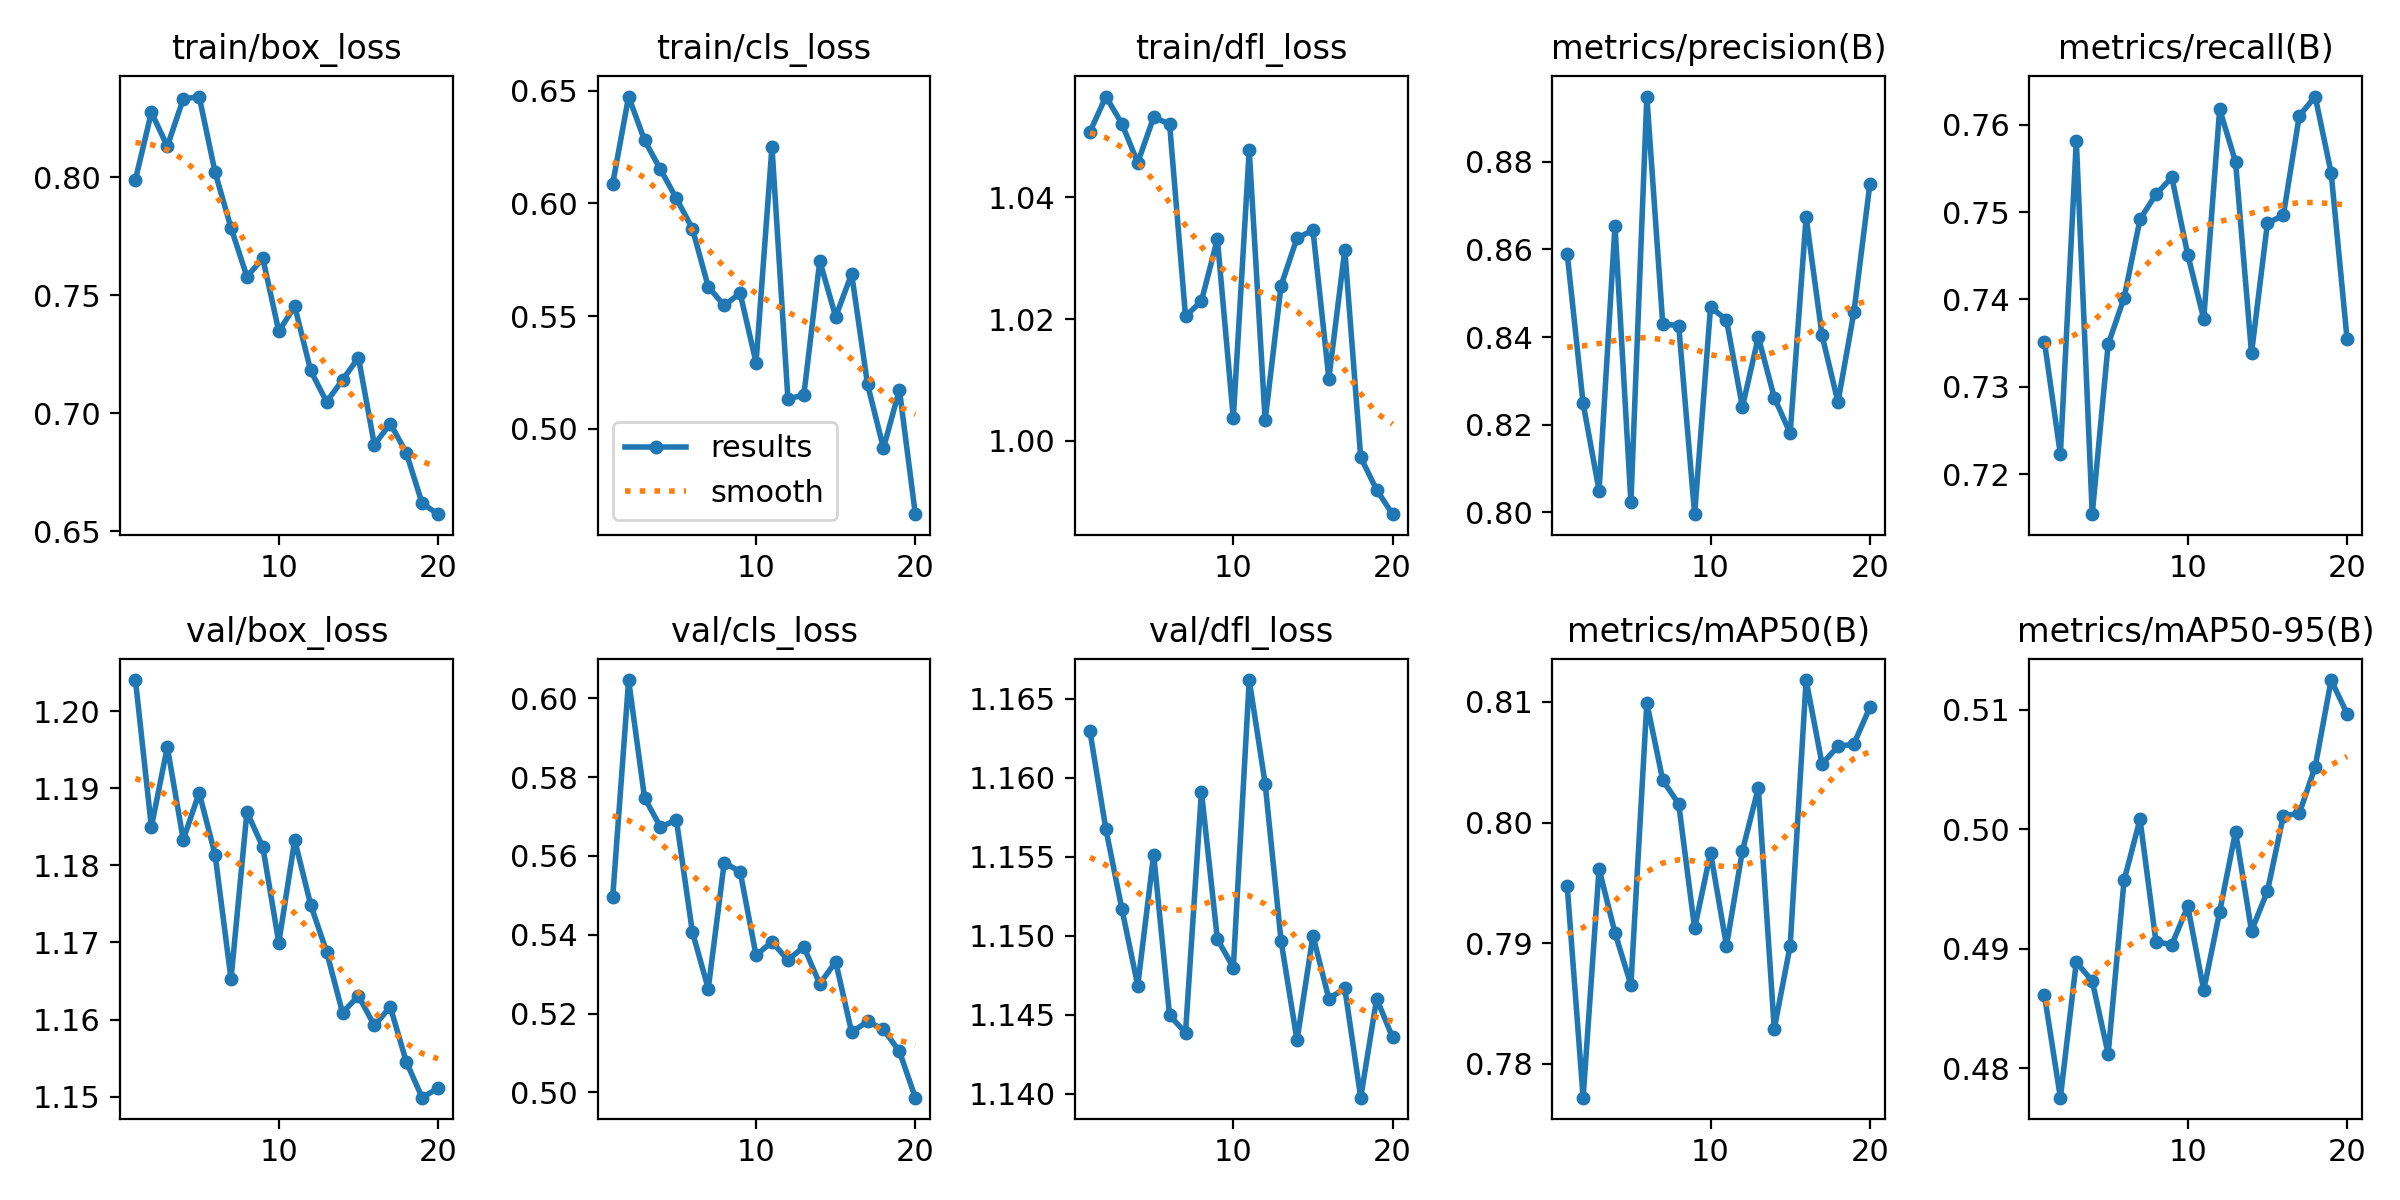

The file beside this chart, header and first rows:
epoch, time, train/box_loss, train/cls_loss, train/dfl_loss, metrics/precision(B), metrics/recall(B), metrics/mAP50(B), metrics/mAP50-95(B), val/box_loss, val/cls_loss, val/dfl_loss, lr/pg0, lr/pg1, lr/pg2
1, 247.9, 0.799, 0.6088, 1.051, 0.859, 0.7351, 0.7947, 0.4861, 1.204, 0.5495, 1.163, 0.0004733, 0.0004733, 0.0004733
2, 497.5, 0.8274, 0.6475, 1.057, 0.8248, 0.7222, 0.7772, 0.4775, 1.185, 0.6046, 1.157, 0.0009027, 0.0009027, 0.0009027
3, 759.7, 0.8131, 0.628, 1.052, 0.8049, 0.7582, 0.7962, 0.4889, 1.195, 0.5747, 1.152, 0.001285, 0.001285, 0.001285
4, 1022, 0.833, 0.6151, 1.046, 0.8654, 0.7154, 0.7909, 0.4873, 1.183, 0.5673, 1.147, 0.001217, 0.001217, 0.001217
5, 1285, 0.8341, 0.6022, 1.053, 0.8023, 0.7349, 0.7865, 0.4812, 1.189, 0.5691, 1.155, 0.001146, 0.001146, 0.001146
6, 1547, 0.8021, 0.5889, 1.052, 0.8949, 0.7402, 0.8099, 0.4957, 1.181, 0.5407, 1.145, 0.001075, 0.001075, 0.001075
7, 1810, 0.7785, 0.563, 1.02, 0.8429, 0.7492, 0.8035, 0.5008, 1.165, 0.5263, 1.144, 0.001005, 0.001005, 0.001005
8, 2072, 0.7579, 0.5547, 1.023, 0.8426, 0.752, 0.8015, 0.4906, 1.187, 0.5582, 1.159, 0.0009339, 0.0009339, 0.0009339
9, 2335, 0.7656, 0.5602, 1.033, 0.7996, 0.754, 0.7912, 0.4903, 1.182, 0.556, 1.15, 0.0008631, 0.0008631, 0.0008631
10, 2597, 0.7347, 0.5293, 1.004, 0.8468, 0.7451, 0.7975, 0.4935, 1.17, 0.5348, 1.148, 0.0007924, 0.0007924, 0.0007924
11, 2859, 0.7453, 0.6251, 1.048, 0.8439, 0.7378, 0.7898, 0.4865, 1.183, 0.5382, 1.166, 0.0007216, 0.0007216, 0.0007216
12, 3120, 0.7182, 0.5133, 1.003, 0.824, 0.7618, 0.7976, 0.4931, 1.175, 0.5336, 1.16, 0.0006509, 0.0006509, 0.0006509
13, 3381, 0.7048, 0.5148, 1.025, 0.84, 0.7557, 0.8029, 0.4998, 1.169, 0.5369, 1.15, 0.0005802, 0.0005802, 0.0005802
14, 3643, 0.7141, 0.5745, 1.033, 0.8262, 0.7338, 0.7829, 0.4915, 1.161, 0.5275, 1.143, 0.0005094, 0.0005094, 0.0005094
15, 3904, 0.7236, 0.5497, 1.035, 0.818, 0.7487, 0.7898, 0.4948, 1.163, 0.5332, 1.15, 0.0004387, 0.0004387, 0.0004387
16, 4165, 0.6867, 0.5687, 1.01, 0.8674, 0.7496, 0.8118, 0.5011, 1.159, 0.5153, 1.146, 0.000368, 0.000368, 0.000368
17, 4427, 0.6957, 0.5197, 1.031, 0.8404, 0.761, 0.8049, 0.5013, 1.162, 0.518, 1.147, 0.0002972, 0.0002972, 0.0002972
18, 4688, 0.6834, 0.4913, 0.9973, 0.8251, 0.7632, 0.8063, 0.5052, 1.155, 0.516, 1.14, 0.0002265, 0.0002265, 0.0002265
19, 4950, 0.6619, 0.5173, 0.9919, 0.8456, 0.7545, 0.8065, 0.5125, 1.15, 0.5104, 1.146, 0.0001558, 0.0001558, 0.0001558
20, 5203, 0.6573, 0.462, 0.988, 0.8748, 0.7355, 0.8095, 0.5097, 1.151, 0.4987, 1.144, 8.50255e-05, 8.50255e-05, 8.50255e-05
